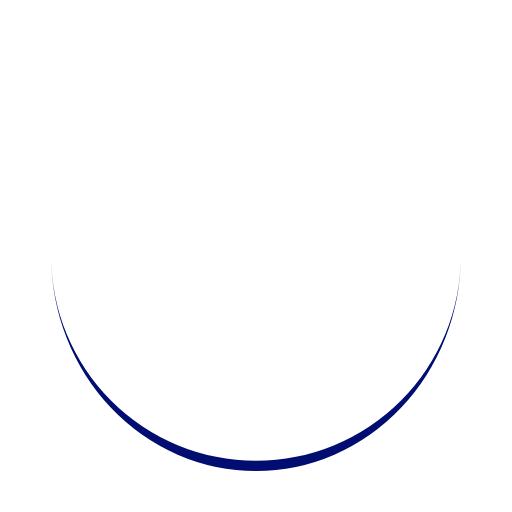
t = 0.00 s
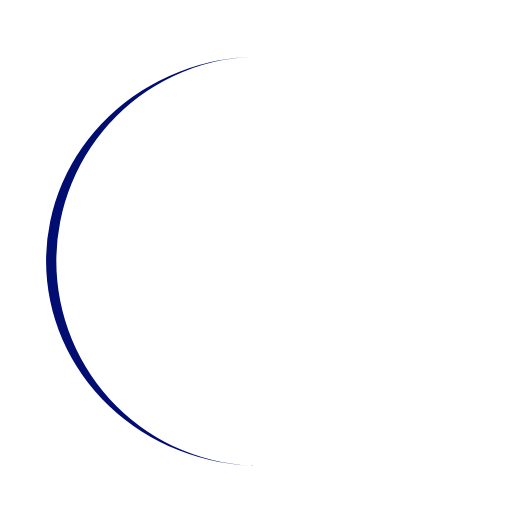
t = 0.25 s
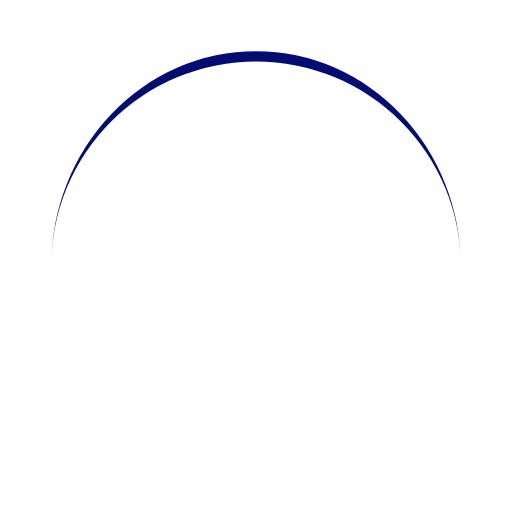
t = 0.50 s
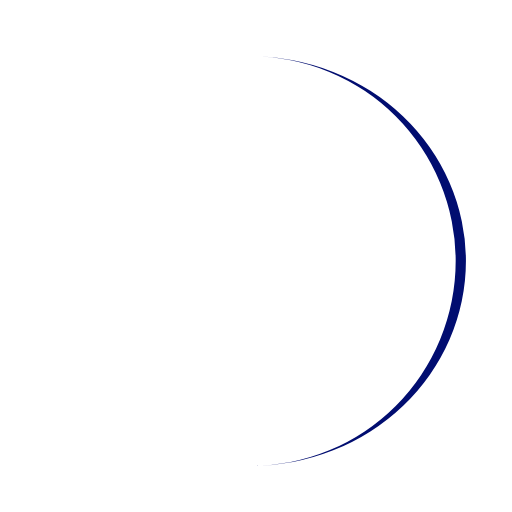
t = 0.75 s

The animated SVG that drew these frames (rendered in a browser with its animation timeline set to each time). Animation: 1 SMIL element (animateTransform=1); one cycle of 1.00 s, repeats indefinitely.

<?xml version="1.0" encoding="utf-8"?>
<svg xmlns="http://www.w3.org/2000/svg" xmlns:xlink="http://www.w3.org/1999/xlink" style="margin: auto; background: rgba(0, 0, 0, 0) none repeat scroll 0% 0%; display: block; shape-rendering: auto;" width="200px" height="200px" viewBox="0 0 100 100" preserveAspectRatio="xMidYMid">
<path d="M10 50A40 40 0 0 0 90 50A40 42 0 0 1 10 50" fill="#010d70" stroke="none">
  <animateTransform attributeName="transform" type="rotate" dur="1s" repeatCount="indefinite" keyTimes="0;1" values="0 50 51;360 50 51"></animateTransform>
</path>
<!-- [ldio] generated by https://loading.io/ --></svg>
